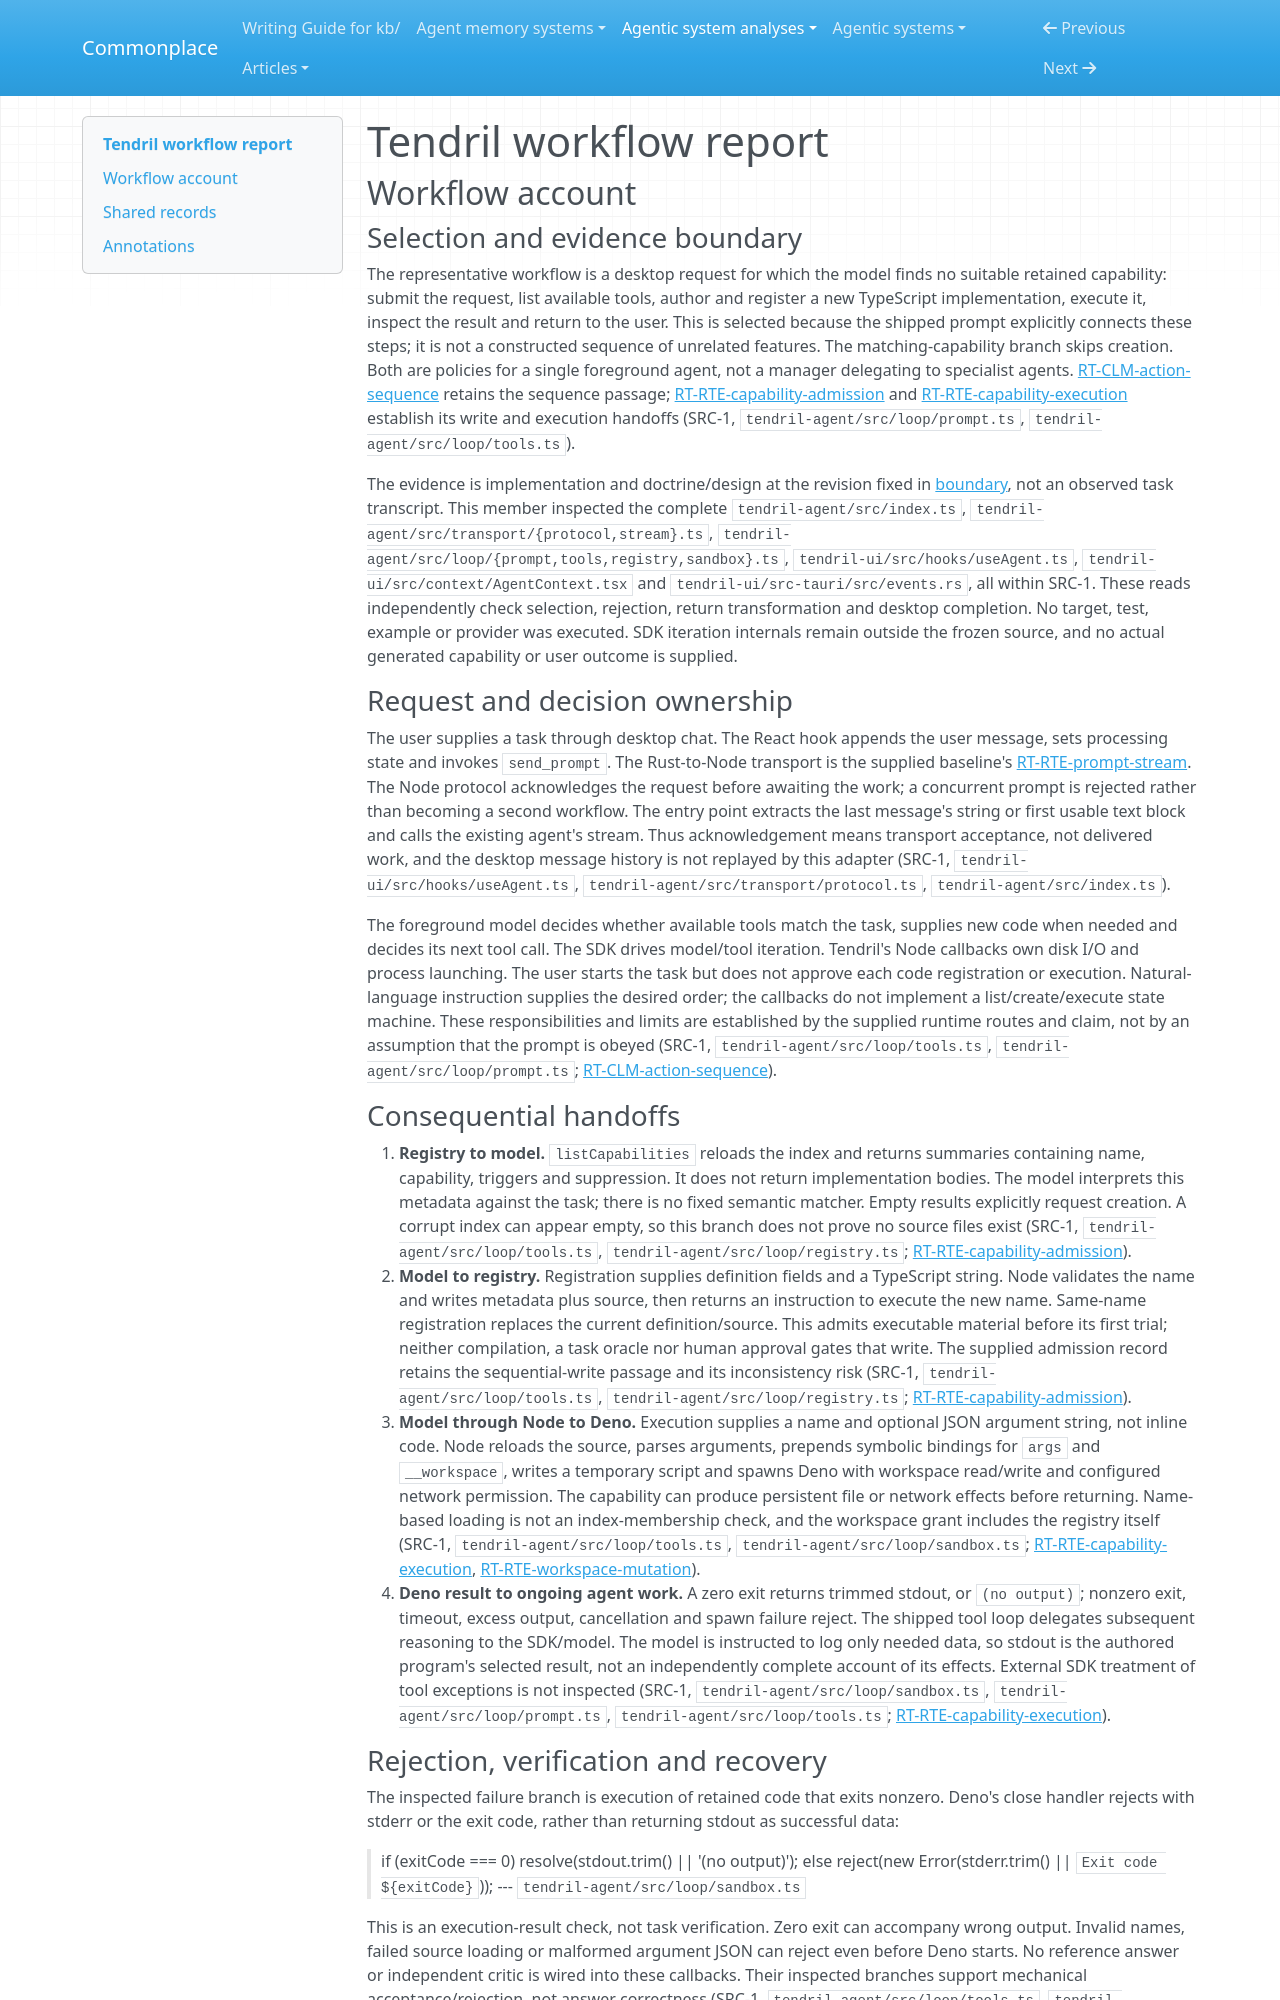

repository: zby/commonplace · page: agentic-system-analyses/retained/serverless-dna--tendril/workflow/index.html · generator: mkdocs

---
type: agentic-system-analyses/types/agentic-system-workflow-report.md
description: "Tendril's request-to-delivery workflow for creating and executing a missing capability, including rejection and model-directed repair."
run-id: AAS-2026-10-15-tendril-f560fb299a37-01
reviewed-boundary: "e671a4143d28de68289efd81580002041bb4cb6a"
---

# Tendril workflow report

## Workflow account

### Selection and evidence boundary

The representative workflow is a desktop request for which the model finds no suitable retained capability: submit the request, list available tools, author and register a new TypeScript implementation, execute it, inspect the result and return to the user. This is selected because the shipped prompt explicitly connects these steps; it is not a constructed sequence of unrelated features. The matching-capability branch skips creation. Both are policies for a single foreground agent, not a manager delegating to specialist agents. [RT-CLM-action-sequence](runtime.md#rt-clm-action-sequence) retains the sequence passage; [RT-RTE-capability-admission](runtime.md#rt-rte-capability-admission) and [RT-RTE-capability-execution](runtime.md#rt-rte-capability-execution) establish its write and execution handoffs (SRC-1, `tendril-agent/src/loop/prompt.ts`, `tendril-agent/src/loop/tools.ts`).

The evidence is implementation and doctrine/design at the revision fixed in [boundary](boundary.md), not an observed task transcript. This member inspected the complete `tendril-agent/src/index.ts`, `tendril-agent/src/transport/{protocol,stream}.ts`, `tendril-agent/src/loop/{prompt,tools,registry,sandbox}.ts`, `tendril-ui/src/hooks/useAgent.ts`, `tendril-ui/src/context/AgentContext.tsx` and `tendril-ui/src-tauri/src/events.rs`, all within SRC-1. These reads independently check selection, rejection, return transformation and desktop completion. No target, test, example or provider was executed. SDK iteration internals remain outside the frozen source, and no actual generated capability or user outcome is supplied.

### Request and decision ownership

The user supplies a task through desktop chat. The React hook appends the user message, sets processing state and invokes `send_prompt`. The Rust-to-Node transport is the supplied baseline's [RT-RTE-prompt-stream](runtime.md#rt-rte-prompt-stream). The Node protocol acknowledges the request before awaiting the work; a concurrent prompt is rejected rather than becoming a second workflow. The entry point extracts the last message's string or first usable text block and calls the existing agent's stream. Thus acknowledgement means transport acceptance, not delivered work, and the desktop message history is not replayed by this adapter (SRC-1, `tendril-ui/src/hooks/useAgent.ts`, `tendril-agent/src/transport/protocol.ts`, `tendril-agent/src/index.ts`).

The foreground model decides whether available tools match the task, supplies new code when needed and decides its next tool call. The SDK drives model/tool iteration. Tendril's Node callbacks own disk I/O and process launching. The user starts the task but does not approve each code registration or execution. Natural-language instruction supplies the desired order; the callbacks do not implement a list/create/execute state machine. These responsibilities and limits are established by the supplied runtime routes and claim, not by an assumption that the prompt is obeyed (SRC-1, `tendril-agent/src/loop/tools.ts`, `tendril-agent/src/loop/prompt.ts`; [RT-CLM-action-sequence](runtime.md#rt-clm-action-sequence)).
